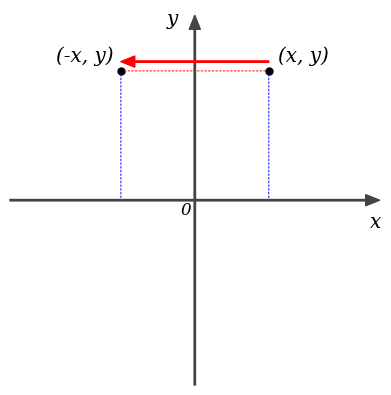

Reproduce this figure in Python.
import numpy as np
from matplotlib import pyplot

ax = 0

def init_graph():
    global ax

    size = 10
    col = '#444444'
    
    fig = pyplot.figure()
    ax = fig.add_subplot(111)
    ax.set_aspect('equal') # アスペクト比イコール
    
    point_x = {'start': [-size, 0], 'end': [size, 0]}
    point_y = {'start': [0, -size], 'end': [0, size]}

    ax.annotate('', xy=point_x['end'], xytext=point_x['start'],  # X軸
                arrowprops=dict(shrink=0, width=1, headwidth=8, 
                                headlength=10, connectionstyle='arc3',
                                facecolor=col, edgecolor=col)
               )
    ax.annotate('', xy=point_y['end'], xytext=point_y['start'],  # Y軸
                arrowprops=dict(shrink=0, width=1, headwidth=8, 
                                headlength=10, connectionstyle='arc3',
                                facecolor=col, edgecolor=col)
               )


    # グラフの範囲
    ax.set_xlim([-size, size])
    ax.set_ylim([-size, size])

    ax.axis("off") # 外枠の軸を消す
    ax.text(-0.8, -0.8, "0", fontstyle='oblique', fontname='serif', fontsize="large") # 原点０の表示
    ax.text(size * 0.95, -1.5, "x", fontstyle='oblique', fontname='serif', fontsize="x-large") # xの表示
    ax.text(-1.5, size * 0.95, "y", fontstyle='oblique', fontname='serif', fontsize="x-large") # yの表示
    


def draw_vec(x, y, col):
    global ax
    point = {'start': [0, 0], 'end': [x, y]}
    ax.annotate('', xy=point['end'], xytext=point['start'],
                arrowprops=dict(shrink=0, width=1, headwidth=8, 
                                headlength=10, connectionstyle='arc3',
                                facecolor=col, edgecolor=col))

def draw_vec2(x0, y0, x1, y1, col):
    global ax
    point = {'start': [x0, y0], 'end': [x1, y1]}
    ax.annotate('', xy=point['end'], xytext=point['start'],
                arrowprops=dict(shrink=0, width=1, headwidth=8, 
                                headlength=10, connectionstyle='arc3',
                                facecolor=col, edgecolor=col))

def draw_line(x0, y0, x1, y1, col):
    global ax
    point = {'start': [x0, y0], 'end': [x1, y1]}
    ax.annotate('', xy=point['end'], xytext=point['start'],
            arrowprops=dict(arrowstyle='-', 
                            connectionstyle='arc3', 
                            facecolor=col, edgecolor=col))

def draw_dline(x0, y0, x1, y1, col):
    global ax
    point = {'start': [x0, y0], 'end': [x1, y1]}
    ax.annotate('', xy=point['end'], xytext=point['start'],
            arrowprops=dict(arrowstyle='-', 
                            connectionstyle='arc3', 
                            linestyle='dotted',
                            alpha=0.7,
                            facecolor=col, edgecolor=col))

def draw_text(x, y, s):
    global ax
    ax.text(x, y, s, fontstyle='oblique', fontname='serif', fontsize="x-large") 

def draw_dot(x, y):
    pyplot.plot(x,y,'black',marker='.', markersize=10)


init_graph()
draw_dline(0, 7, 4, 7, 'red')
draw_dline(0, 7, -4, 7, 'red')

draw_dline(4, 0, 4, 7, 'blue')
draw_dline(-4, 0, -4, 7, 'blue')

draw_vec2(4, 7.5, -4, 7.5, 'red')

draw_dot(4, 7)
draw_dot(-4, 7)

draw_text(4.5, 7.5, '(x, y)')
draw_text(-7.5, 7.5, "(-x, y)")

pyplot.show()